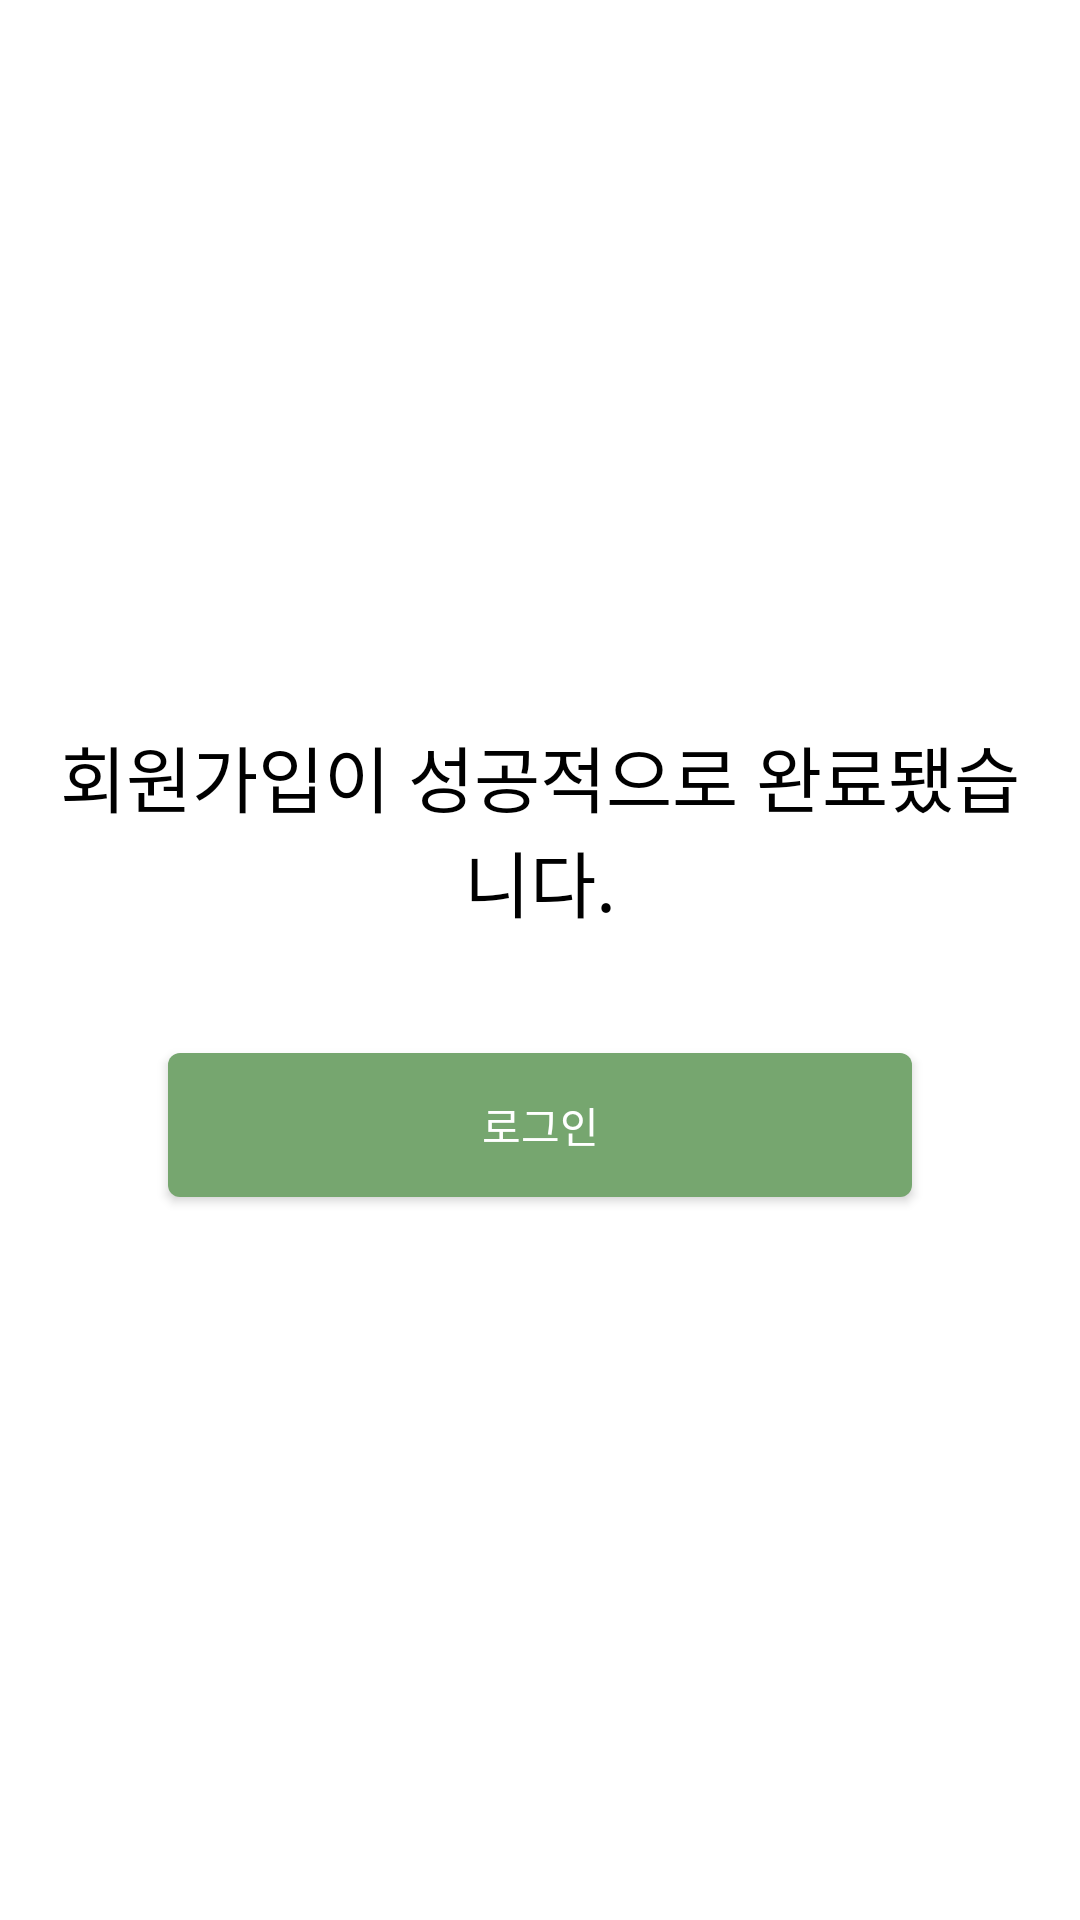

Layout XML and referenced resources for this Android screen:
<!-- AndroidManifest.xml: application theme Theme.MUSUBI -->
<!-- res/layout/fragment_completed_signup.xml -->
<?xml version="1.0" encoding="utf-8"?>
<RelativeLayout xmlns:android="http://schemas.android.com/apk/res/android"
    android:layout_width="match_parent"
    android:layout_height="match_parent"
    android:gravity="center"
    android:padding="16dp"
    android:background="@color/white">

    <TextView
        android:id="@+id/success_message"
        android:layout_width="wrap_content"
        android:layout_height="wrap_content"
        android:text="회원가입이 성공적으로 완료됐습니다."
        android:textSize="24sp"
        android:textColor="@android:color/black"
        android:textAlignment="center"
        android:layout_centerInParent="true"/>

    <androidx.appcompat.widget.AppCompatButton
        android:id="@+id/loginRedirect"
        android:layout_width="match_parent"
        android:layout_height="wrap_content"
        android:layout_marginStart="40dp"
        android:layout_marginEnd="40dp"
        android:background="@drawable/radio_btn_checked"
        android:text="로그인"
        android:textColor="@color/white"
        android:layout_below="@id/success_message"
        android:layout_centerHorizontal="true"
        android:layout_marginTop="40dp"/>

</RelativeLayout>
<!-- resources referenced by this layout -->
<resources>
  <!-- drawable radio_btn_checked (drawable) -->
  <?xml version="1.0" encoding="utf-8"?>
  <shape xmlns:android="http://schemas.android.com/apk/res/android"
      android:shape="rectangle">
      <solid android:color="#76A66F" /> 
      <corners android:radius="4dp" /> 
  </shape>
  <style name="Theme.MUSUBI" parent="Base.Theme.MUSUBI" />
  <style name="Base.Theme.MUSUBI" parent="Theme.Material3.DayNight.NoActionBar">
          
          <item name="colorPrimary">#BED8BA</item>
      </style>
  <!-- not gathered from this repository: default colours our renderer supplied (Android Studio template values) -->
  <color name="white">#FFFFFFFF</color>
</resources>
